Run: headless pygame with SDL's dummy video driver; simulated clock (each Clock.tick advances the game by its frame time, no real sleeping); random seed 0; keys injected as events and as key.get_pressed() state; mouse plan: one left click at the window centre at the start of phase 2, then a move to the lower-right quarter at the start of phase 3.
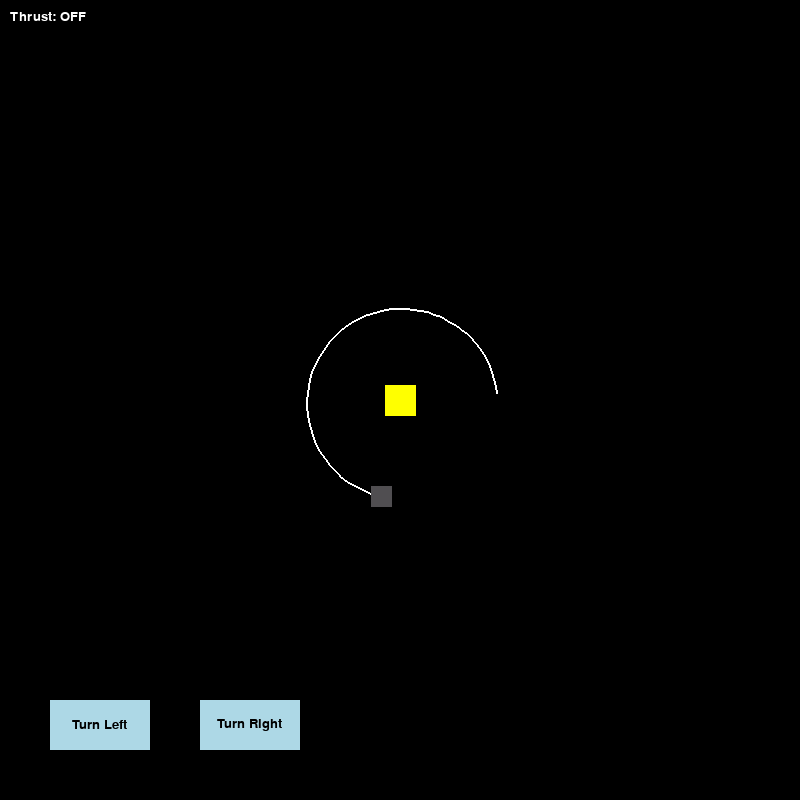
Frame 1 of 4 · flips 1–60 · no input
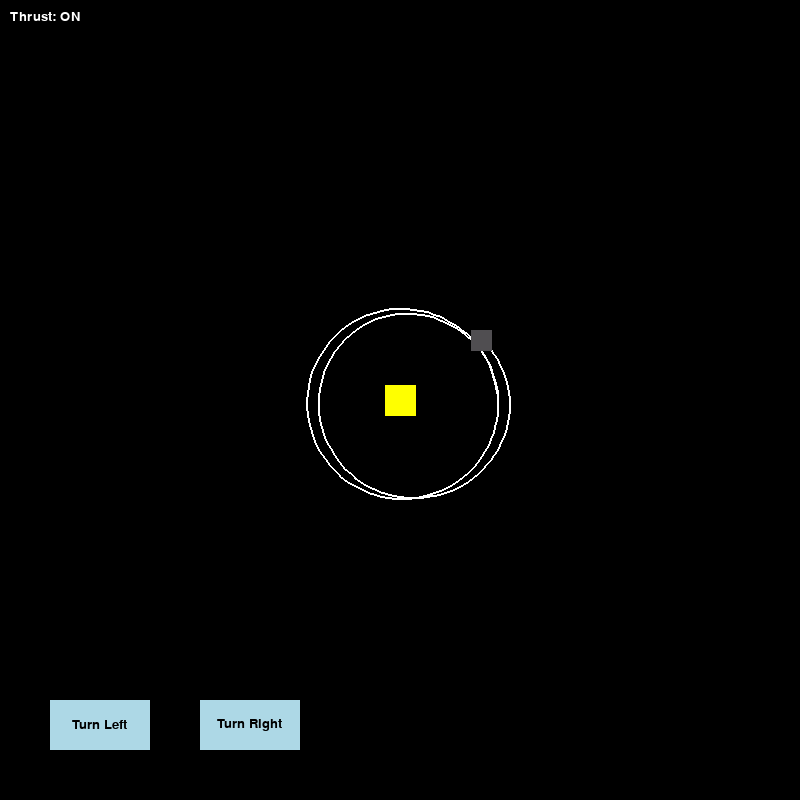
Frame 2 of 4 · flips 61–180 · clicked the window centre · tapped SPACE, RETURN · held RIGHT (→), D
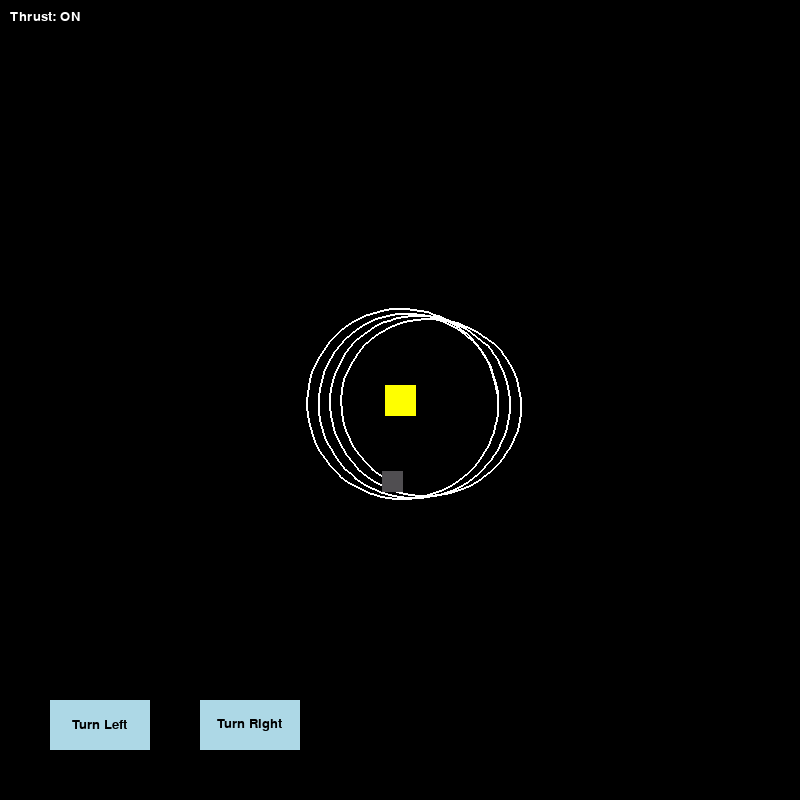
Frame 3 of 4 · flips 181–300 · moved the mouse to the lower-right quarter · held DOWN (↓), S
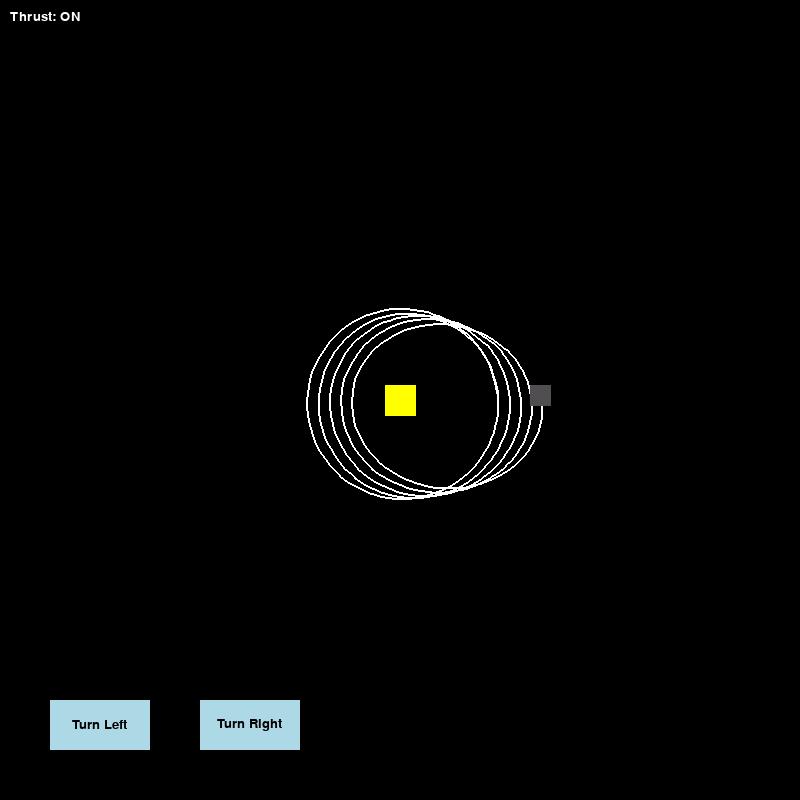
Frame 4 of 4 · flips 301–420 · held LEFT (←), A, UP (↑), W

The pygame program that drew these frames:

import pygame
import math

# Initialize the pygame library
pygame.init()

# Set the size of the window and create the screen
WIDTH, HEIGHT = 800, 800
WIN = pygame.display.set_mode((WIDTH, HEIGHT))
pygame.display.set_caption("Rotating Square Simulation")

# Define color constants
WHITE = (255, 255, 255)
YELLOW = (255, 255, 0)
DARK_GREY = (80, 78, 81)
LIGHT_BLUE = (173, 216, 230)
BLACK = (0, 0, 0)

# Set up font for displaying text
FONT = pygame.font.SysFont("comicsans", 20)

class Button:
    def __init__(self, x, y, width, height, text, color=LIGHT_BLUE):
        self.x = x
        self.y = y
        self.width = width
        self.height = height
        self.text = text
        self.color = color

    def draw(self, win):
        pygame.draw.rect(win, self.color, (self.x, self.y, self.width, self.height))
        text = FONT.render(self.text, True, BLACK)
        win.blit(text, (self.x + (self.width - text.get_width()) // 2, self.y + (self.height - text.get_height()) // 2))

    def is_clicked(self, pos):
        return self.x <= pos[0] <= self.x + self.width and self.y <= pos[1] <= self.y + self.height


class Planet:
    AU = 149.6e6 * 1000  # Astronomical Unit in meters
    G = 6.67428e-11      # Gravitational constant
    SCALE = 250 / AU      # Scale for simulation (1 AU = 100 pixels)
    TIMESTEP = 3600 * 24  # Time step for each update (1 day in seconds)

    def __init__(self, x, y, size, color, mass):
        self.x = x
        self.y = y
        self.size = size  # Size of the square representing the planet
        self.color = color
        self.mass = mass

        self.orbit = []
        self.sun = False
        self.distance_to_sun = 0

        self.x_vel = 0
        self.y_vel = 0
        self.angle = 0  # Initial orientation angle

    def draw(self, win):
        x = self.x * self.SCALE + WIDTH / 2
        y = self.y * self.SCALE + HEIGHT / 2

        # Draw the orbit path in white
        if len(self.orbit) > 2:
            updated_points = [
                (point[0] * self.SCALE + WIDTH / 2, point[1] * self.SCALE + HEIGHT / 2)
                for point in self.orbit
            ]
            pygame.draw.lines(win, WHITE, False, updated_points, 2)

        # Rotate the square around its center
        half_size = self.size // 2
        corners = [
            (-half_size, -half_size),
            (half_size, -half_size),
            (half_size, half_size),
            (-half_size, half_size)
        ]
        rotated_corners = []
        for corner in corners:
            rotated_x = corner[0] * math.cos(self.angle) - corner[1] * math.sin(self.angle)
            rotated_y = corner[0] * math.sin(self.angle) + corner[1] * math.cos(self.angle)
            rotated_corners.append((rotated_x + x, rotated_y + y))

        pygame.draw.polygon(win, self.color, rotated_corners)

    def attraction(self, other):
        other_x, other_y = other.x, other.y
        distance_x = other_x - self.x
        distance_y = other_y - self.y
        distance = math.sqrt(distance_x ** 2 + distance_y ** 2)

        if other.sun:
            self.distance_to_sun = distance

        force = self.G * self.mass * other.mass / distance**2
        theta = math.atan2(distance_y, distance_x)
        force_x = math.cos(theta) * force
        force_y = math.sin(theta) * force

        return force_x, force_y

    def update_position(self, planets, thrust=0, thrust_speed=50):
        total_fx = total_fy = 0

        for planet in planets:
            if self == planet:
                continue
            fx, fy = self.attraction(planet)
            total_fx += fx
            total_fy += fy

        # Apply thrust in the direction of the bottom side of the square
        if thrust == 1:
            self.x_vel += math.cos(self.angle + math.pi / 2) * thrust_speed
            self.y_vel += math.sin(self.angle + math.pi / 2) * thrust_speed

        # Update velocities based on gravitational forces
        self.x_vel += total_fx / self.mass * self.TIMESTEP
        self.y_vel += total_fy / self.mass * self.TIMESTEP

        # Update position based on velocities
        self.x += self.x_vel * self.TIMESTEP
        self.y += self.y_vel * self.TIMESTEP

        self.orbit.append((self.x, self.y))


def main():
    run = True
    clock = pygame.time.Clock()

    # Create the Sun and Mercury
    sun = Planet(0, 0, 30, YELLOW, 1.98892 * 10**30)
    sun.sun = True

    mercury = Planet(0.387 * Planet.AU, 0, 20, DARK_GREY, 3.30 * 10**23)
    mercury.y_vel = -47.4 * 1000

    planets = [sun, mercury]
    thrust = 0  # Initially no thrust
    thrust_speed = 50  # Reduced thrust speed to keep the planet visible

    # Buttons to change orientation
    left_button = Button(50, HEIGHT - 100, 100, 50, "Turn Left")
    right_button = Button(200, HEIGHT - 100, 100, 50, "Turn Right")

    while run:
        clock.tick(60)
        WIN.fill((0, 0, 0))

        # Draw buttons
        left_button.draw(WIN)
        right_button.draw(WIN)

        for event in pygame.event.get():
            if event.type == pygame.QUIT:
                run = False
            elif event.type == pygame.MOUSEBUTTONDOWN:
                if left_button.is_clicked(pygame.mouse.get_pos()):
                    mercury.angle -= math.radians(10)  # Turn left
                elif right_button.is_clicked(pygame.mouse.get_pos()):
                    mercury.angle += math.radians(10)  # Turn right
            elif event.type == pygame.KEYDOWN:
                if event.key == pygame.K_SPACE:  # Toggle thrust
                    thrust = 1 if thrust == 0 else 0

        for planet in planets:
            if not planet.sun:
                planet.update_position(planets, thrust, thrust_speed)
            planet.draw(WIN)

        # Display thrust state
        thrust_text = FONT.render(f"Thrust: {'ON' if thrust else 'OFF'}", 1, WHITE)
        WIN.blit(thrust_text, (10, 10))

        pygame.display.update()

    pygame.quit()


# Start the simulation
main()
